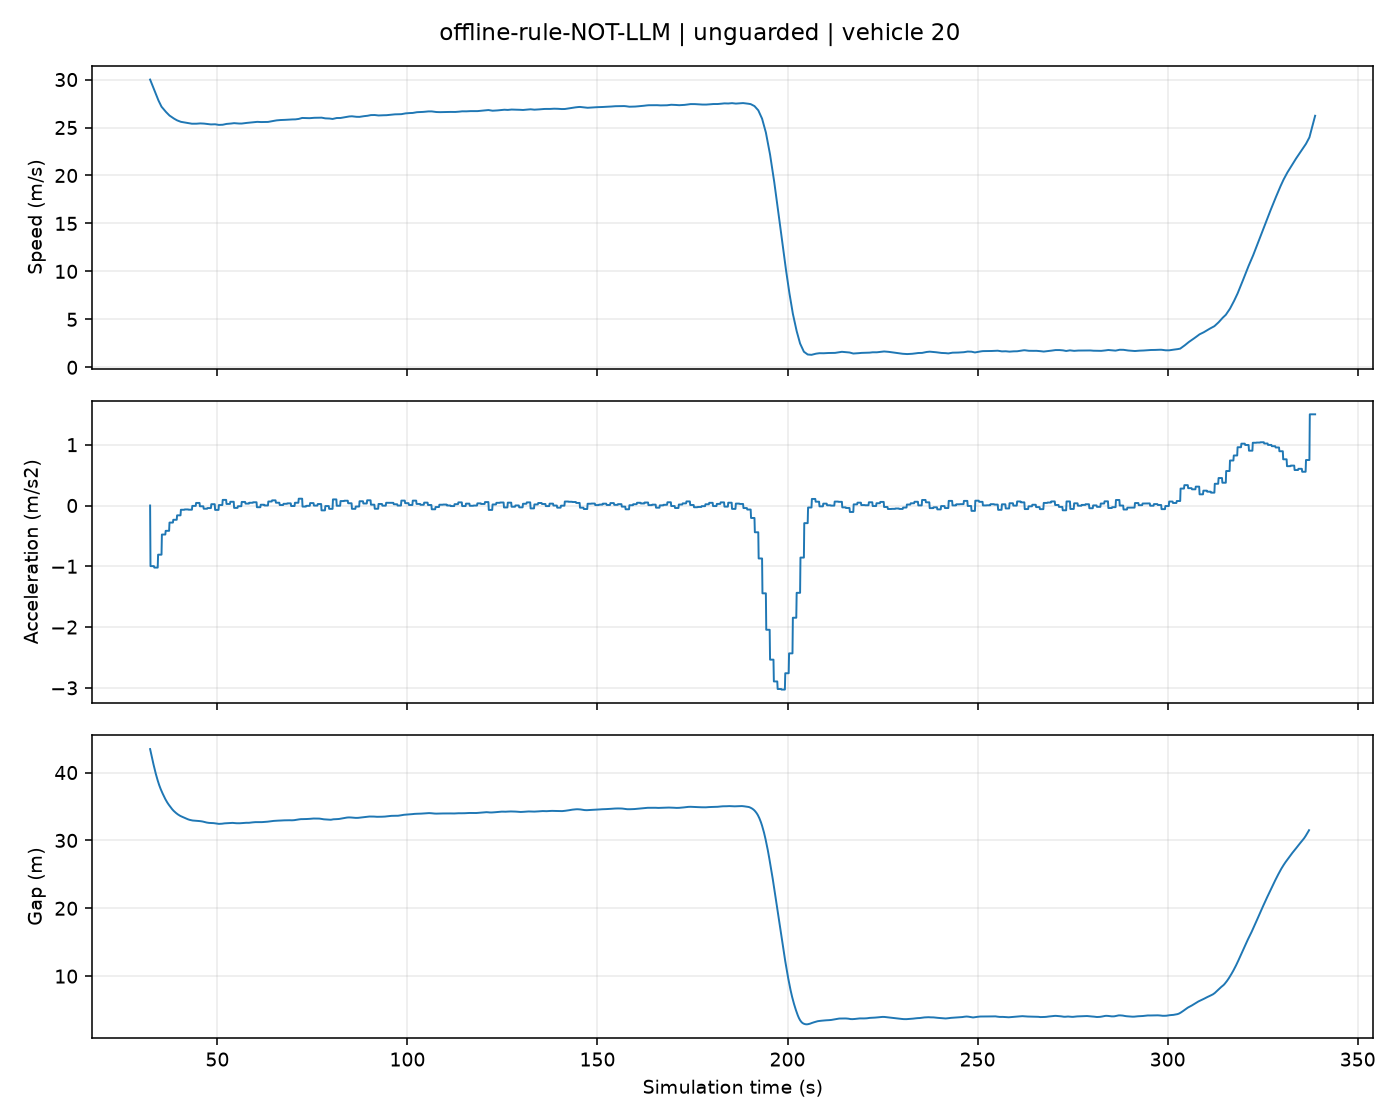

The table this chart was drawn from, first rows:
t, position, speed, acceleration, gap
32.3, 0.0, 30.0, 0.0, 43.46
32.4, 2.995, 29.9, -0.9973, 43.2
32.5, 5.98, 29.8, -0.9973, 42.94
32.6, 8.955, 29.7, -0.9973, 42.68
32.7, 11.92, 29.6, -0.9973, 42.42
32.8, 14.88, 29.5, -0.9973, 42.17
32.9, 17.82, 29.4, -0.9973, 41.92
33.0, 20.76, 29.3, -0.9973, 41.67
33.1, 23.68, 29.2, -0.9973, 41.42
33.2, 26.6, 29.1, -0.9973, 41.18
33.3, 29.5, 29, -0.9973, 40.95
33.4, 32.4, 28.9, -1.021, 40.71
33.5, 35.28, 28.8, -1.021, 40.48
33.6, 38.16, 28.7, -1.021, 40.25
33.7, 41.02, 28.59, -1.021, 40.03
33.8, 43.88, 28.49, -1.021, 39.82
33.9, 46.72, 28.39, -1.021, 39.61
34.0, 49.55, 28.29, -1.021, 39.41
34.1, 52.38, 28.19, -1.021, 39.21
34.2, 55.19, 28.08, -1.021, 39.02
34.3, 57.99, 27.98, -1.021, 38.83
34.4, 60.79, 27.9, -0.809, 38.65
34.5, 63.57, 27.82, -0.809, 38.47
34.6, 66.35, 27.74, -0.809, 38.3
34.7, 69.12, 27.66, -0.809, 38.14
34.8, 71.88, 27.58, -0.809, 37.98
34.9, 74.64, 27.5, -0.809, 37.83
35.0, 77.38, 27.42, -0.809, 37.69
35.1, 80.12, 27.33, -0.809, 37.55
35.2, 82.85, 27.25, -0.809, 37.41
35.3, 85.57, 27.17, -0.809, 37.28
35.4, 88.29, 27.12, -0.4776, 37.16
35.5, 91, 27.08, -0.4776, 37.03
35.6, 93.7, 27.03, -0.4776, 36.91
35.7, 96.4, 26.98, -0.4776, 36.79
35.8, 99.1, 26.93, -0.4776, 36.67
35.9, 101.8, 26.89, -0.4776, 36.55
36.0, 104.5, 26.84, -0.4776, 36.42
36.1, 107.2, 26.79, -0.4776, 36.31
36.2, 109.8, 26.74, -0.4776, 36.2
36.3, 112.5, 26.69, -0.4776, 36.09
36.4, 115.2, 26.65, -0.4166, 35.99
36.5, 117.8, 26.61, -0.4166, 35.89
36.6, 120.5, 26.57, -0.4166, 35.79
36.7, 123.1, 26.53, -0.4166, 35.7
36.8, 125.8, 26.49, -0.4166, 35.61
36.9, 128.4, 26.44, -0.4166, 35.51
37.0, 131.1, 26.4, -0.4166, 35.43
37.1, 133.7, 26.36, -0.4166, 35.35
37.2, 136.4, 26.32, -0.4166, 35.27
37.3, 139, 26.28, -0.4166, 35.19
37.4, 141.6, 26.25, -0.2809, 35.12
37.5, 144.2, 26.22, -0.2809, 35.04
37.6, 146.9, 26.19, -0.2809, 34.96
37.7, 149.5, 26.17, -0.2809, 34.89
37.8, 152.1, 26.14, -0.2809, 34.81
37.9, 154.7, 26.11, -0.2809, 34.74
38.0, 157.3, 26.08, -0.2809, 34.67
38.1, 159.9, 26.05, -0.2809, 34.6
38.2, 162.5, 26.03, -0.2809, 34.54
... 3,006 more rows
